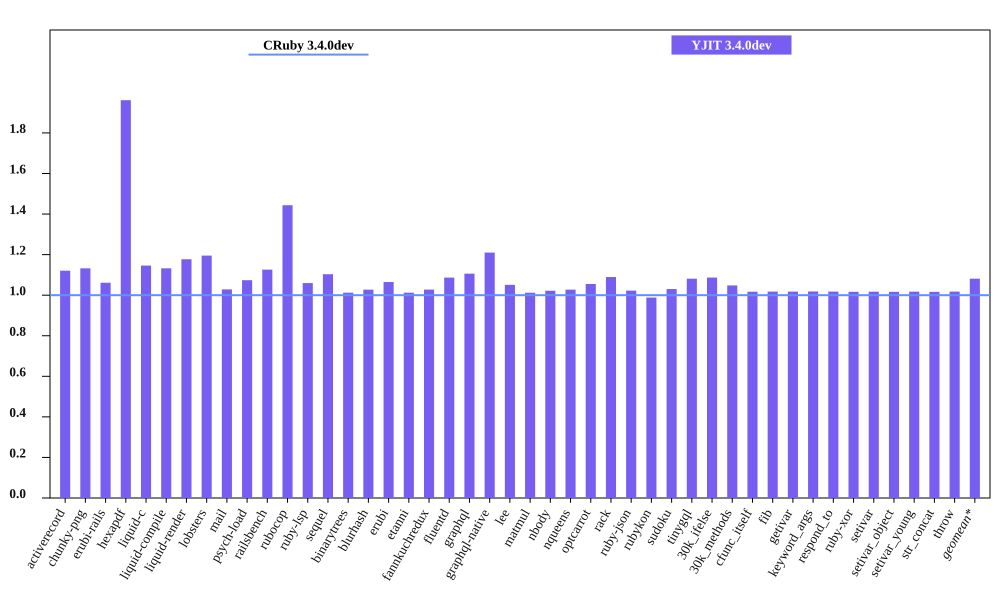

Values plotted in this chart, from the file beside it:
bench, CRuby 3.4.0dev mem (MiB), YJIT 3.4.0dev mem (MiB), Inline Code, Outlined Code, YJIT Mem overhead
activerecord, 52.8, 59.18, 2, 2
chunky-png, 48.62, 55.05, 1, 1
erubi-rails, 102, 108.3, 3, 3
hexapdf, 128.4, 251.8, 3, 2
liquid-c, 28.71, 32.9, 1, 1
liquid-compile, 26.09, 29.55, 1, 1
liquid-render, 29.22, 34.39, 1, 1
lobsters, 265.6, 317.5, 12, 10
mail, 62.12, 63.9, 2, 1
psych-load, 28.04, 30.11, 1, 1
railsbench, 99.55, 112.1, 5, 4
rubocop, 82.44, 119, 9, 7
ruby-lsp, 80.95, 85.79, 1, 1
sequel, 30.48, 33.63, 1, 1
binarytrees, 19.16, 19.39, 1, 1
blurhash, 14.44, 14.83, 1, 1
erubi, 22.51, 23.97, 1, 1
etanni, 16.23, 16.43, 1, 1
fannkuchredux, 13.04, 13.4, 1, 1
fluentd, 601.5, 653.6, 1, 1
graphql, 32.25, 35.67, 1, 1
graphql-native, 29.31, 35.47, 1, 1
lee, 26.34, 27.68, 1, 1
matmul, 18.75, 18.98, 1, 1
nbody, 13.05, 13.34, 1, 1
nqueens, 13.14, 13.5, 1, 1
optcarrot, 58.11, 61.32, 1, 1
rack, 22.41, 24.42, 1, 1
ruby-json, 14.05, 14.36, 1, 1
rubykon, 40.62, 40.14, 1, 1
sudoku, 13.16, 13.55, 1, 1
tinygql, 21.21, 22.94, 1, 1
30k_ifelse, 137.4, 149.4, 8, 7
30k_methods, 84.07, 88.1, 3, 3
cfunc_itself, 13.01, 13.23, 1, 1
fib, 13.01, 13.24, 1, 1
getivar, 13.02, 13.25, 1, 1
keyword_args, 13.01, 13.25, 1, 1
respond_to, 12.98, 13.21, 1, 1
ruby-xor, 14.15, 14.38, 1, 1
setivar, 13.02, 13.25, 1, 1
setivar_object, 13.02, 13.24, 1, 1
setivar_young, 13.02, 13.25, 1, 1
str_concat, 39.16, 39.8, 1, 1
throw, 13.02, 13.25, 1, 1
